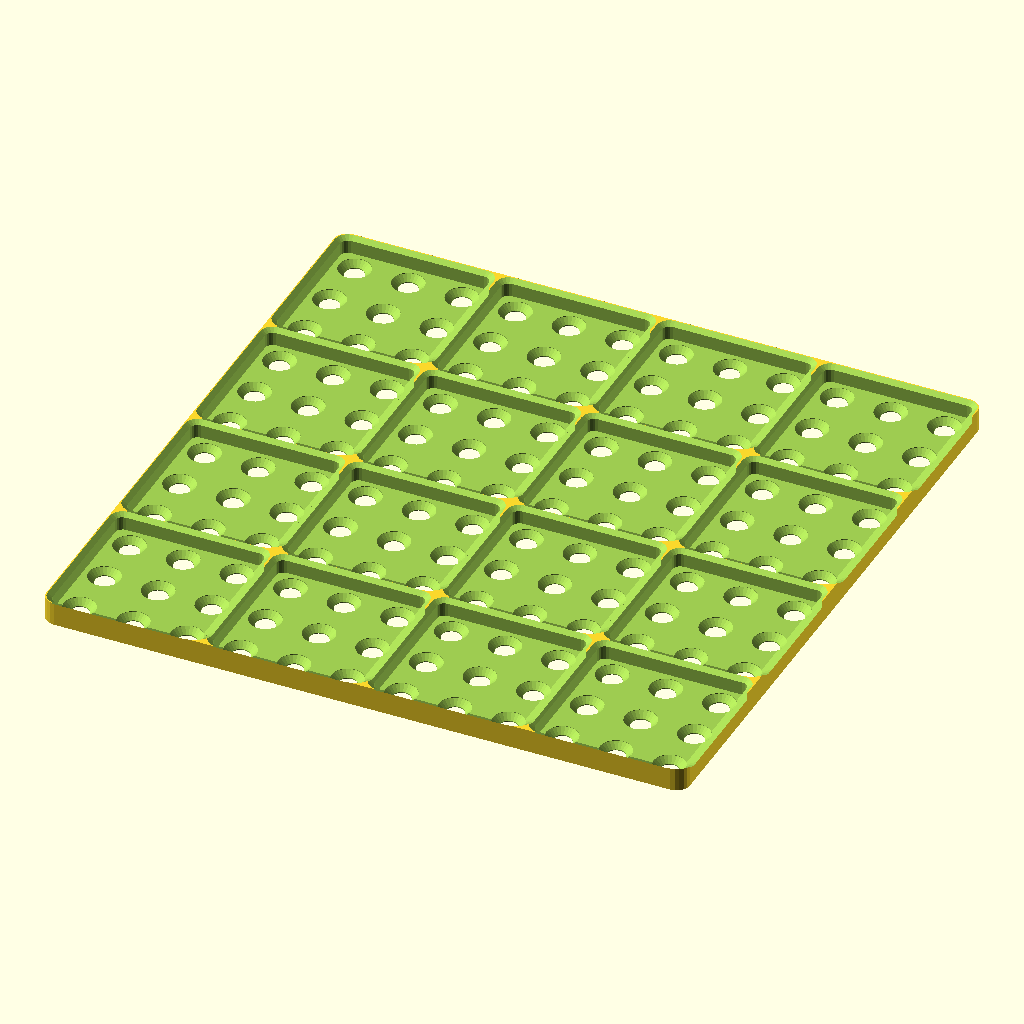
Cell 1 — every parameter at its default value.
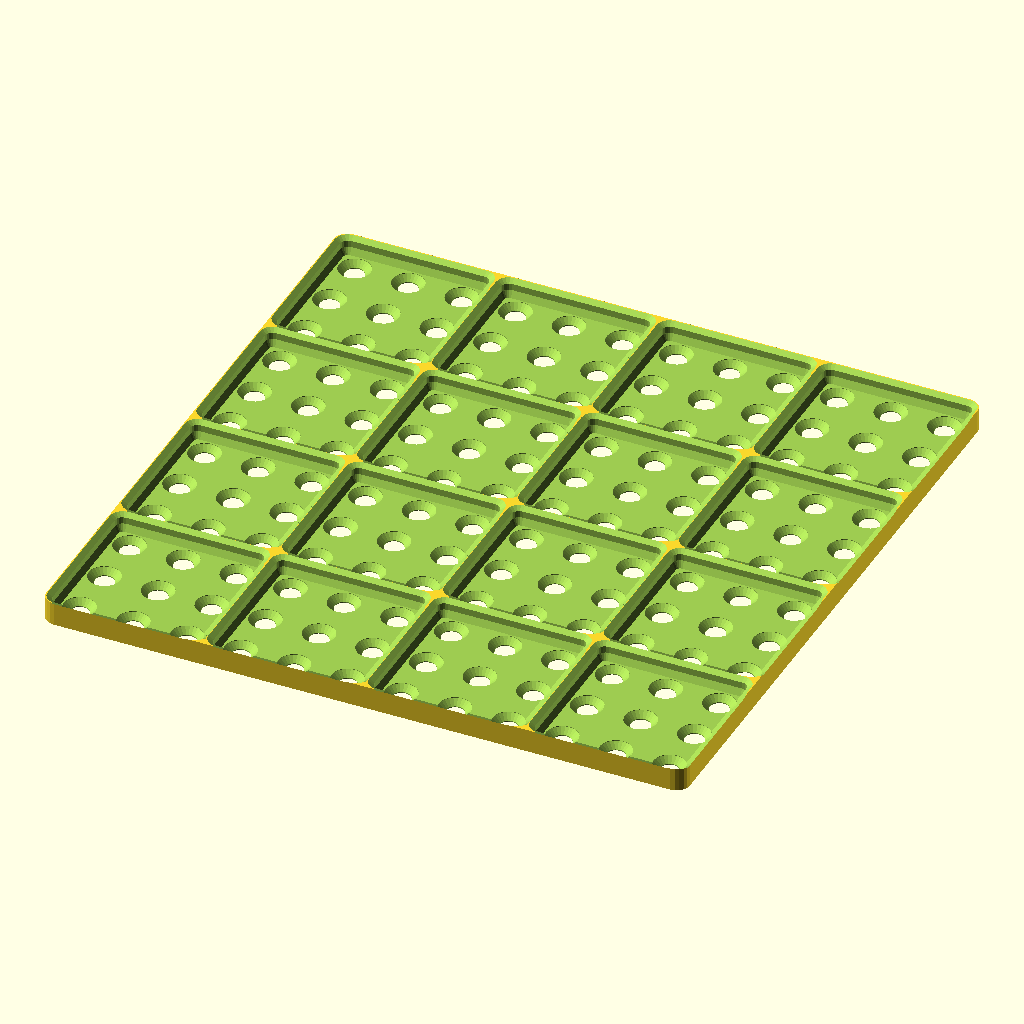
Cell 2: the "p2107" preset from the model's presets file.
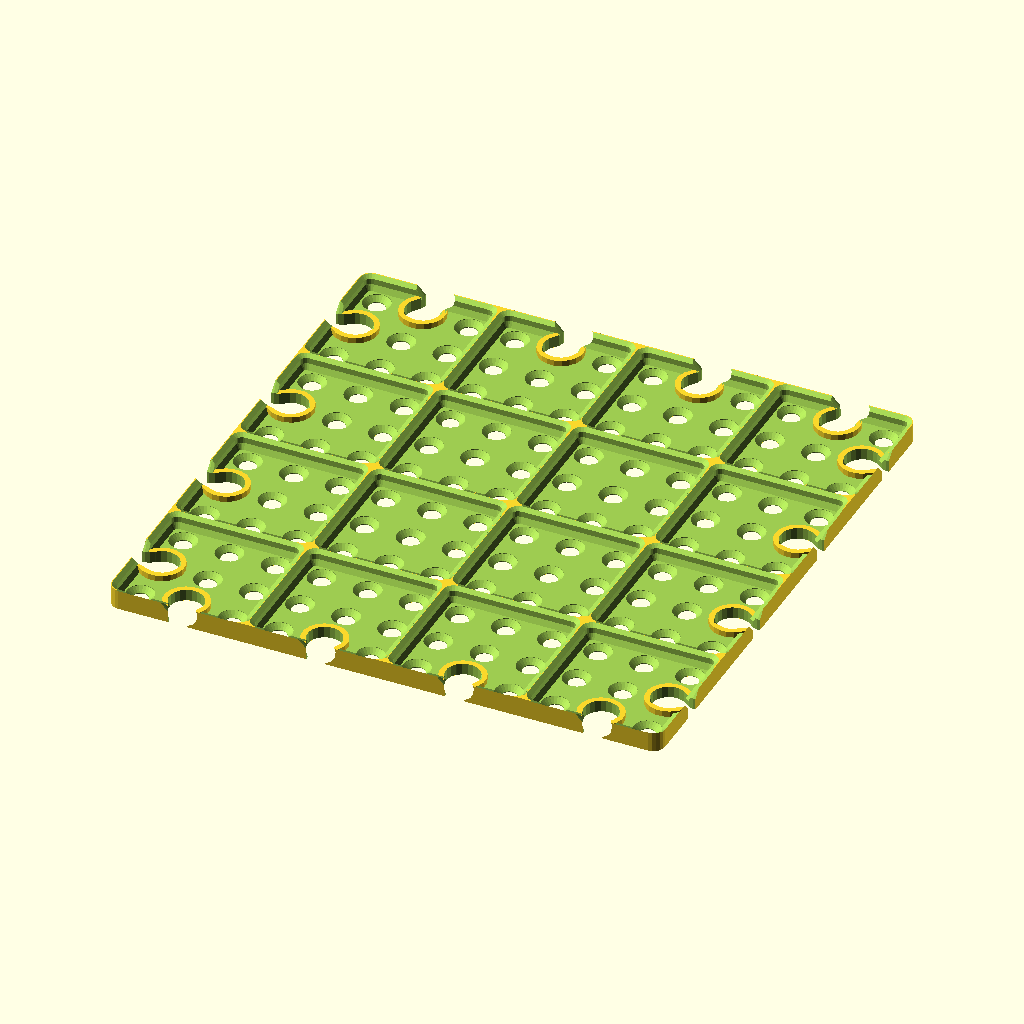
Cell 3 — preset "p2108".
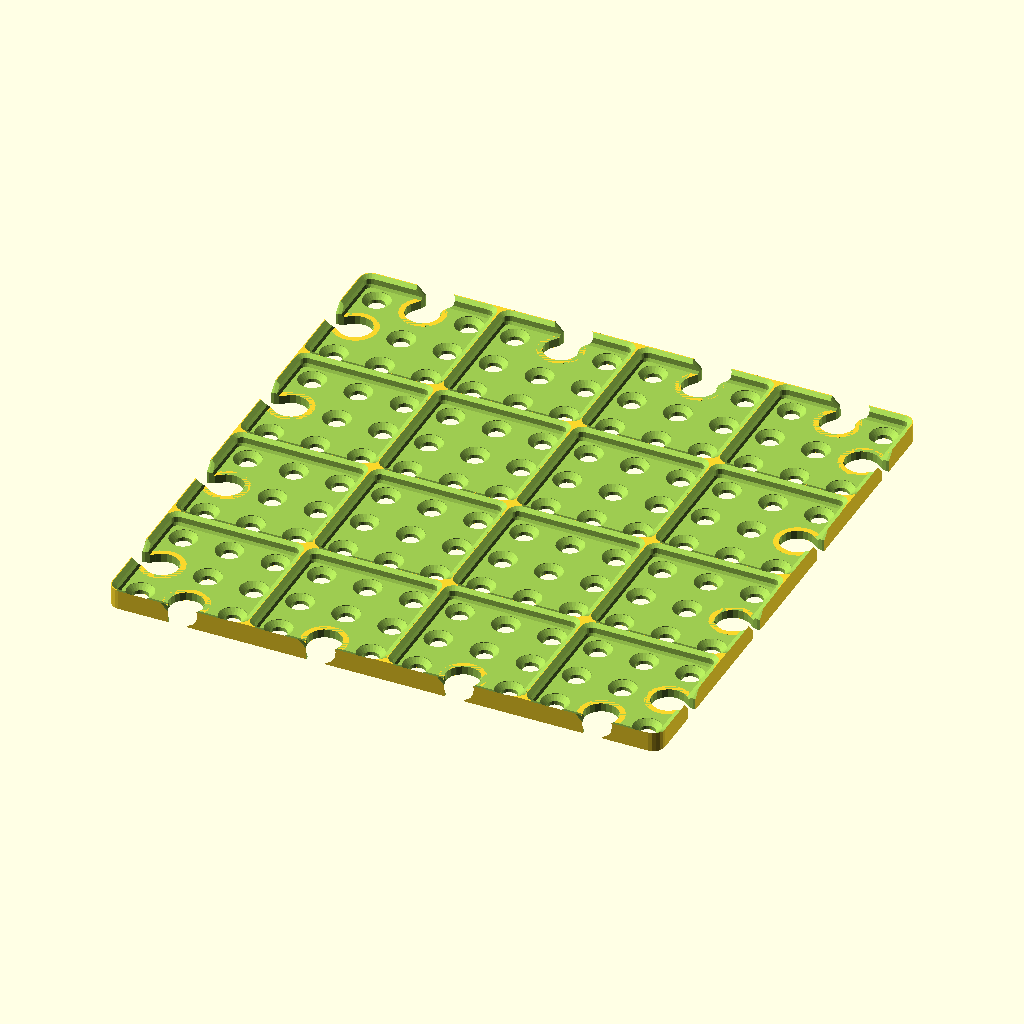
Cell 4: the "p2110" preset from the model's presets file.
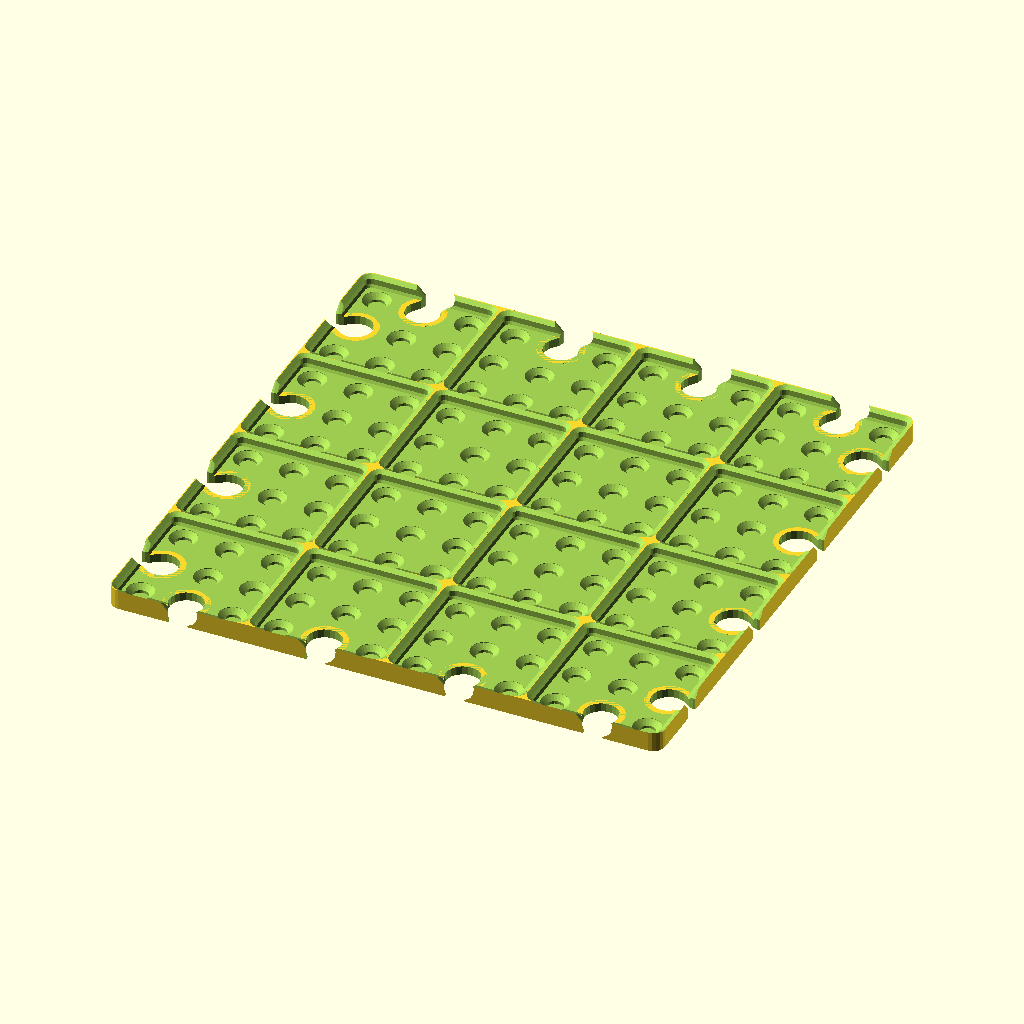
Cell 5: the "p2111" preset from the model's presets file.
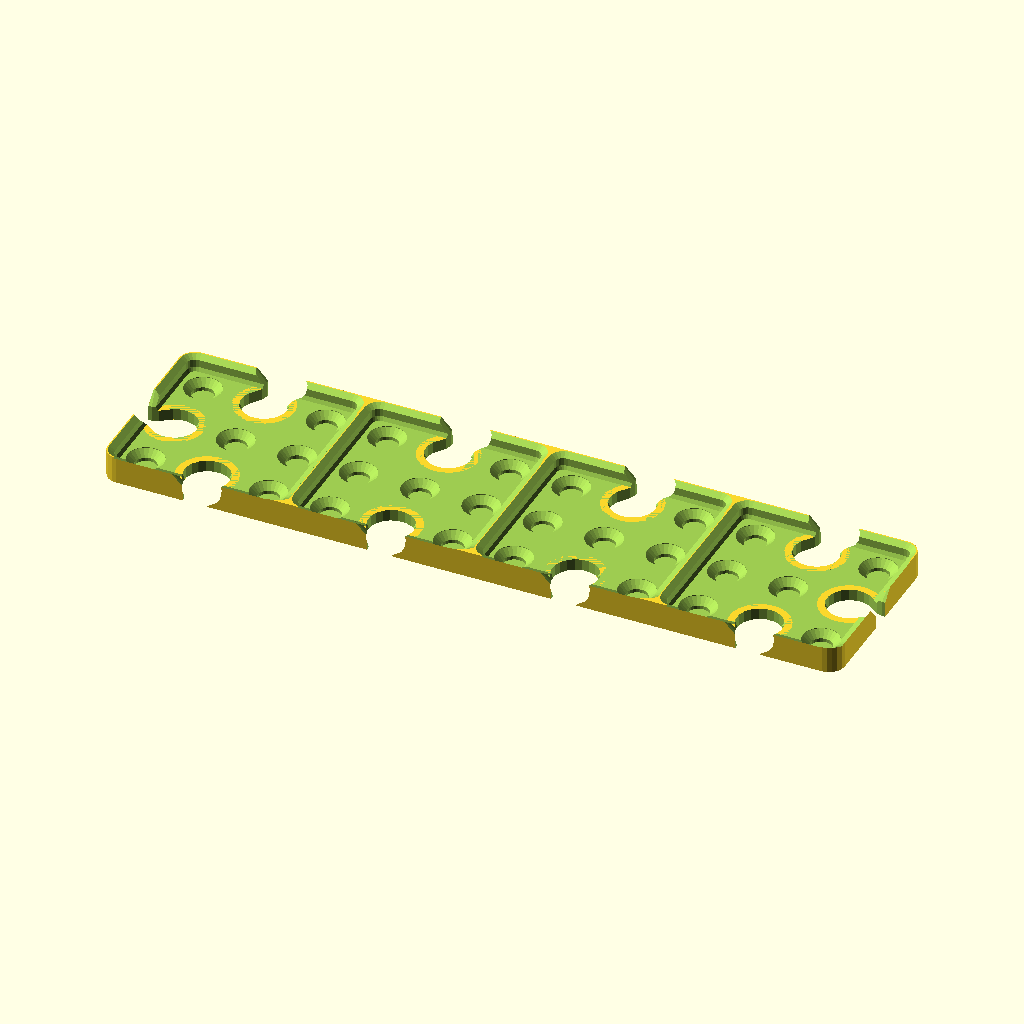
Cell 6: the "p2113" preset from the model's presets file.
The same orthographic view direction (rotation 55°, 0°, 25°; colour scheme Cornfield) for every cell, with the view re-fitted per cell, so scale and position can differ between cells.
OpenSCAD source file 2023/togridpile/TOGridPileMinimalBaseplate4.scad:
// TOGridPileMinimalBaseplate4.4
// 
// With experimental 'tall' lips that cups
// rest on instead of resting on the floor.
// 
// v4.1:
// - Option for bowtie cutouts
// v4.2:
// - Option for ridges around bowtie cutouts
// v4.3:
// - Option for bottom hole membranes
// v4.4:
// - Option for cake holes

size_chunks = [4,4];

lip_height = "1.5u";
column_extra_depth = "1u";
column_extra_depth_dxdy = 0; // [0:0.01:1]
floor_thickness = "1u";

/* [Floor holes] */
bottom_hole_style = "THL-1001";
// Set to extrusion layer thickness, e.g. 0.3mm, to make a single-layer membrane, which you'll have to punch through, but that might print more nicely
bottom_hole_membrane_thickness = "0mm";

/* [Bowtie connector cutouts] */
bowtie_cutout_style = "none"; // ["none","round"]
bowtie_ridge_height = "max";
bowtie_ridge_width = "1u";

/* [Detail] */
outer_offset  = -0.10; // 0.025
bowtie_offset = -0.10; // 0.025
$tgx11_offset = -0.15; // 0.025
$fn = 24;

module togridpileminimalbaseplate4__end_params() { }

use <../lib/TOGHoleLib2.scad>
use <../lib/TOGMod1.scad>
use <../lib/TOGMod1Constructors.scad>
use <../lib/TOGPath1.scad>
use <../lib/TOGPolyhedronLib1.scad>
use <../lib/TOGUnits1.scad>
use <../lib/TOGVecLib0.scad>
use <../lib/RoundBowtie0.scad>

chunk = togunits1_to_mm([1,"chunk"]);
atom  = togunits1_to_mm([1,"atom"]);
u     = togunits1_to_mm([1,"u"]);

size_mm = size_chunks * chunk;

lip_height_mm         = togunits1_to_mm(lip_height);
column_extra_depth_mm = togunits1_to_mm(column_extra_depth);
floor_thickness_mm    = togunits1_to_mm(floor_thickness);
virtual_floor_thickness_mm = floor_thickness_mm+column_extra_depth_mm;

total_height_mm = floor_thickness_mm + column_extra_depth_mm + lip_height_mm;

bowtie_ridge_height_mm = min(
	virtual_floor_thickness_mm,
	bowtie_ridge_height == "max" ? 999 : togunits1_to_mm(bowtie_ridge_height)
);
bowtie_ridge_width_mm = togunits1_to_mm(bowtie_ridge_width);

echo(str("Total height: ", total_height_mm, "mm"));
echo(str("Virtual floor thickness: ", virtual_floor_thickness_mm, "mm"));

bowtie_rath = roundbowtie0_make_bowtie_rath(6.35, offset=-bowtie_offset);
//bowtie_cutout_2d = ["render", roundbowtie0_make_bowtie_2d(6.35, offset=-bowtie_offset)];
round_bowtie_cutout = tphl1_make_polyhedron_from_layer_function([
	[-1, 0],
	[virtual_floor_thickness_mm, 0],
	[total_height_mm + 1, total_height_mm + 1 - virtual_floor_thickness_mm],
], function(zo) togvec0_offset_points(
	togpath1_rath_to_polypoints(togpath1_offset_rath(bowtie_rath, zo[1] - bowtie_offset)),
	zo[0]
));

bowtie_addback =
	bowtie_ridge_height_mm <= 0 || bowtie_ridge_width_mm <= 0 || bowtie_cutout_style == "none" ? ["union"] :
	bowtie_cutout_style == "round" ? togmod1_linear_extrude_z([0, bowtie_ridge_height_mm],
		roundbowtie0_make_bowtie_2d(6.35, offset=bowtie_ridge_width_mm-bowtie_offset)
	) :
	assert(false, str("Invalid bowtie_cutout_style: '", bowtie_cutout_style, "'"));
bowtie_cutout =
	bowtie_cutout_style == "none" ? ["union"] :
	bowtie_cutout_style == "round" ? round_bowtie_cutout :
	assert(false, str("Invalid bowtie_cutout_style: '", bowtie_cutout_style, "'"));

outer_hull = togmod1_linear_extrude_z([0, total_height_mm], ["difference",
	togpath1_rath_to_polygon(
		togpath1_make_rectangle_rath(size_mm, [["round", 2*u]])
	),
/*	
	for( xm=[-size_chunks[0]/2 + 0.5 : 1 : size_chunks[0]/2-0.5] )
	for( ym=[-size_chunks[1]/2, size_chunks[1]/2] )
	["translate", [xm,ym]*chunk, ["rotate", [0,0,90], bowtie_cutout_2d]],
*/
]);


chunk_main_subtraction =
let(z0 = floor_thickness_mm)
let(z1 = floor_thickness_mm + column_extra_depth_mm)
let(z2 = floor_thickness_mm + column_extra_depth_mm + 1*u)
let(z3 = floor_thickness_mm + column_extra_depth_mm + 3*u)
let(o3 = 2*u)
tphl1_make_polyhedron_from_layer_function([
	[z0, -1*u - $tgx11_offset - column_extra_depth_mm*column_extra_depth_dxdy],
	[z1, -1*u - $tgx11_offset],
	[z2, -1*u - $tgx11_offset],
	[z3, o3 - $tgx11_offset],
], function(zo) togvec0_offset_points(
	let(offset = zo[1] )
	let(roundr = max(2*u, -offset))
	togpath1_rath_to_polypoints(
		togpath1_make_rectangle_rath([chunk,chunk], [["round", roundr], ["offset", offset]])
	), zo[0]
));

// screw_hole = ["render", tphl1_make_z_cylinder(zrange=[-floor_thickness_mm-1, +floor_thickness_mm+1], d=5)];


cake = togmod1_make_polygon(togpath1_rath_to_polypoints(
let(cops=[["round", 3.175], ["offset", -25.4/15]])
["togpath1-rath",
	["togpath1-rathnode", [0.5*chunk, -0.5*chunk], each cops],
	["togpath1-rathnode", [0.5*chunk, +0.5*chunk], each cops],
	["togpath1-rathnode", [0        ,  0        ], each cops],
]));
// Four triangles
cakes = ["union",
   for( r=[0:90:270] ) ["rotate", [0,0,r], cake]
];



bottom_hole_membrane_thickness_mm = togunits1_to_mm(bottom_hole_membrane_thickness);

bottom_hole_bottom_z = bottom_hole_membrane_thickness_mm <= 0 ? -1 : bottom_hole_membrane_thickness_mm;

function make_screw_hole(style) = ["render", tog_holelib2_hole(style,
	depth = floor_thickness_mm - bottom_hole_bottom_z
)];


chunk_subtraction = ["union",
	chunk_main_subtraction,
	
	bottom_hole_style == "cake" ? togmod1_linear_extrude_z([bottom_hole_bottom_z, total_height_mm+1], cakes) :
	
	let(screw_hole = make_screw_hole(bottom_hole_style)) ["union",
		for( ym=[-1,0,1] ) for( xm=[-1,0,1] )
			["translate", [xm*atom,ym*atom,floor_thickness_mm], screw_hole]
	]
];

bowtie_posrots = [
	for( xm=[-size_chunks[0]/2 + 0.5 : 1 : size_chunks[0]/2-0.5] )
	for( ym=[-size_chunks[1]/2, size_chunks[1]/2] )
	[[xm,ym]*chunk, [0,0,90]],

	for( ym=[-size_chunks[1]/2 + 0.5 : 1 : size_chunks[1]/2-0.5] )
	for( xm=[-size_chunks[0]/2, size_chunks[0]/2] )
	[[xm,ym]*chunk, [0,0,0]],
];

togmod1_domodule(["difference",
	outer_hull,
	
	["difference",
		["union",
			for( ym=[-size_chunks[1]/2+0.5 : 1 : size_chunks[1]/2] )
			for( xm=[-size_chunks[0]/2+0.5 : 1 : size_chunks[0]/2] )
			["translate", [xm,ym]*chunk, chunk_subtraction],
		],
		
		for( posrot=bowtie_posrots )
		["translate", posrot[0], ["rotate", posrot[1], bowtie_addback]],
	],

	for( posrot=bowtie_posrots )
	["translate", posrot[0], ["rotate", posrot[1], bowtie_cutout]],
]);
Parameter table extracted from the source (name, type, default, range or options):
size_chunks: vector, default [4, 4]
lip_height: string, default "1.5u"
column_extra_depth: string, default "1u"
column_extra_depth_dxdy: number, default 0, range 0 to 1, step 0.01
floor_thickness: string, default "1u"
bottom_hole_style: string, default "THL-1001"
bottom_hole_membrane_thickness: string, default "0mm"
bowtie_cutout_style: string, default "none", options "none", "round"
bowtie_ridge_height: string, default "max"
bowtie_ridge_width: string, default "1u"
outer_offset: number, default -0.1
bowtie_offset: number, default -0.1
